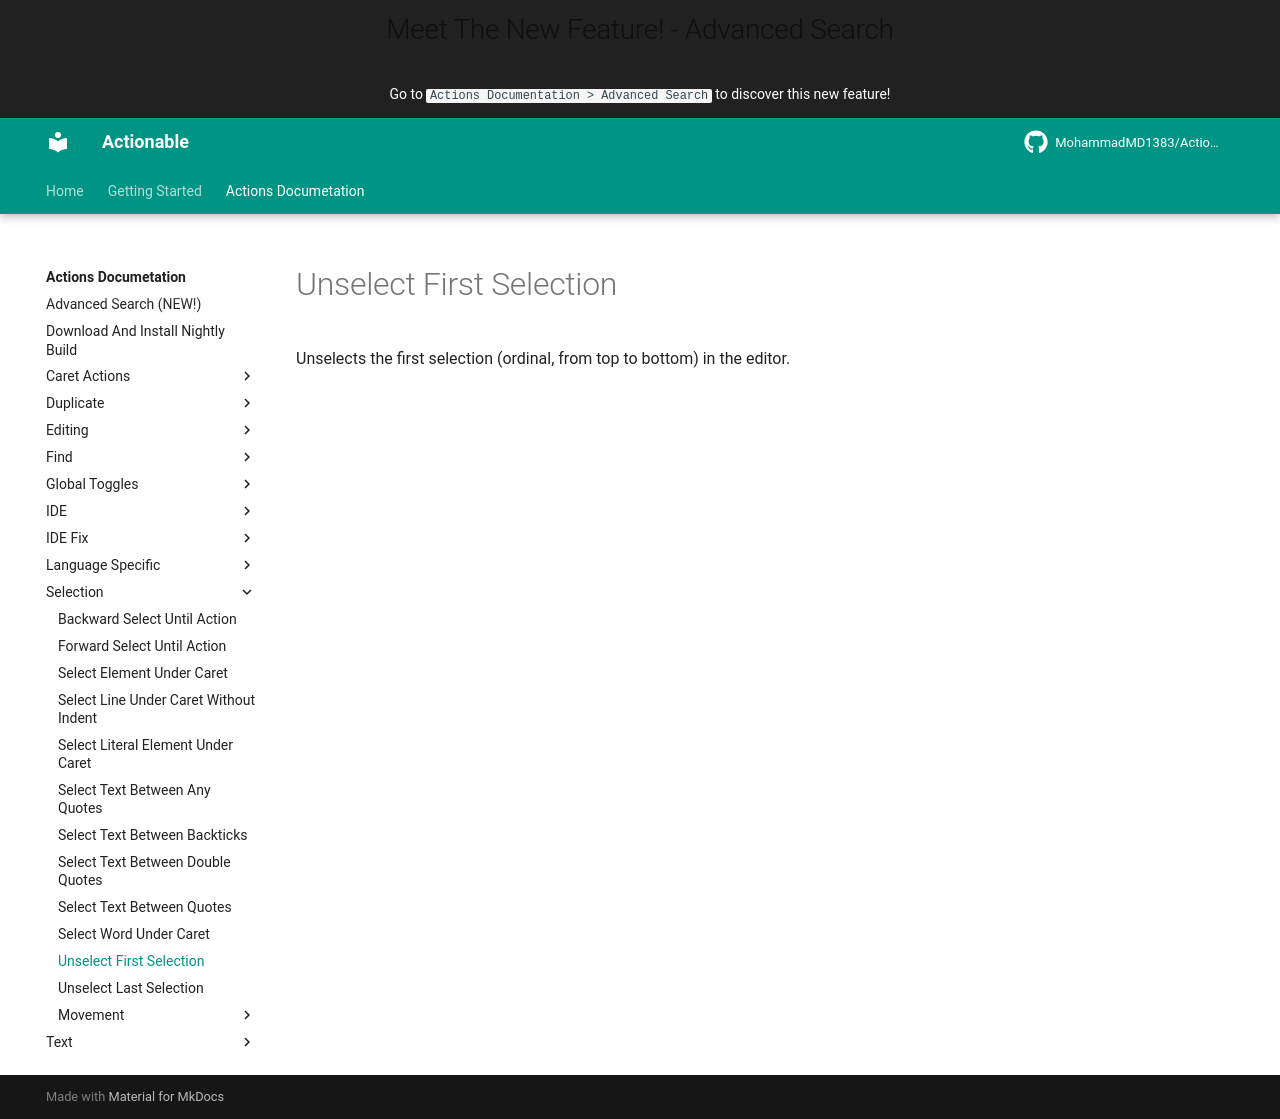

repository: MohammadMD1383/Actionable · page: Actions Documetation/Selection/Unselect First Selection/index.html · generator: mkdocs

Unselects the first selection (ordinal, from top to bottom) in the editor.
